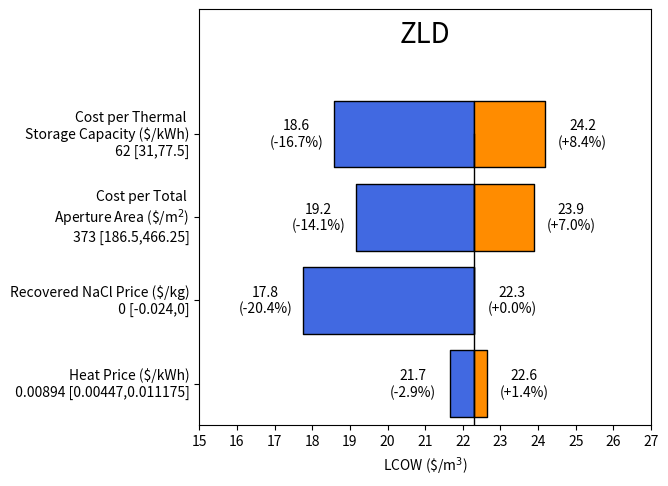

The matplotlib source for this figure:
import matplotlib.pyplot as plt
from matplotlib.lines import Line2D
import numpy as np
import pandas as pd
import math


def tornado_plot(baseline_lcow, df, title="<Low> VS <High> values"):
    """
    Parameters
    ----------
    baseline_lcow: The LCOW assuming baseline costing parameters
    df: Dataframe containing-
        1. Sensitivity parameter labels
        2. Sensitivity parameter baseline price
        2. Low values
        3. High values

    tite: Title of the plot
    """

    color_low = "royalblue"  #'#e1ceff'
    color_high = "darkorange"  # ff6262'

    ys = range(len(df["labels"]))[::1]  # iterate through # of labels

    for y, low_value, high_value in zip(
        ys, df["lcow_low_values"], df["lcow_high_values"]
    ):

        low_width = baseline_lcow - low_value
        high_width = high_value - baseline_lcow

        plt.broken_barh(
            [(low_value, low_width), (baseline_lcow, high_width)],
            (y - 0.4, 0.8),  # thickness of bars and their offset
            facecolors=[color_low, color_high],
            edgecolors=["black", "black"],
            linewidth=1,
        )

        offset = 1  # offset value labels from end of bar

        if high_value > low_value:
            x_high = baseline_lcow + high_width + offset
            x_low = baseline_lcow - low_width - offset
        else:
            x_high = baseline_lcow + high_width - offset
            x_low = baseline_lcow - low_width + offset

        x_low_change = (baseline_lcow - low_value) / baseline_lcow * 100
        x_high_change = (high_value - baseline_lcow) / baseline_lcow * 100

        plt.text(x_high, y + 0.1, str(f"{high_value:0.1f}"), va="center", ha="center")
        plt.text(x_low, y + 0.1, str(f"{low_value:0.1f}"), va="center", ha="center")

        plt.text(
            x_low,
            y - 0.1,
            "(-" + str(f"{x_low_change:0.1f}") + "%)",
            va="center",
            ha="center",
        )
        plt.text(
            x_high,
            y - 0.1,
            "(+" + str(f"{x_high_change:0.1f}") + "%)",
            va="center",
            ha="center",
        )

    plt.axvline(baseline_lcow, ymax=0.7, color="black", linewidth=1)

    plt.text(
        (
            math.floor(min(df["lcow_low_values"]))
            + math.ceil(max(df["lcow_high_values"]))
        )
        / 2,
        len(df["labels"]) + 0.2,
        title,
        va="center",
        ha="center",
        fontdict={"fontsize": 20},
    )

    plt.xlabel("LCOW (\$/m$^3$)")
    plt.yticks(ys, df["labels"], verticalalignment="center")
    plt.ylim(-0.5, len(df["labels"]) + 0.5)
    plt.xticks(np.arange(0, max(df["lcow_high_values"]) + 3, 1))
    plt.xlim(
        math.floor(min(df["lcow_low_values"])) - 2,
        math.ceil(max(df["lcow_high_values"])) + 2,
    )

    fig = plt.gcf()
    fig.tight_layout()
    fig.set_size_inches(7, 5, forward=True)

    plt.show()

    return


if __name__ == "__main__":

    labels = pd.Series({
        'heat_price': "Heat Price ($/kWh)\n 0.00894 [0.00447,0.011175]",
        'cst_cost_per_total_aperture_area':"Cost per Total \nAperture Area (\$/m$^2$)\n 373 [186.5,466.25]",
        'cst_cost_per_storage_capital':"Cost per Thermal \nStorage Capacity ($/kWh)\n 62 [31,77.5]",
        "nacl_recovery_price": "Recovered NaCl Price ($/kg)\n 0 [-0.024,0]",
    })

    # value order corresponds to label order
    lcow_low_values = pd.Series({
        'heat_price': 21.67,
        'cst_cost_per_total_aperture_area': 19.17,
        'cst_cost_per_storage_capital': 18.58,
        "nacl_recovery_price": 17.761187454979,

    } 
    )
    lcow_high_values = pd.Series({
        'heat_price': 22.63,
        'cst_cost_per_total_aperture_area': 23.88,
        'cst_cost_per_storage_capital': 24.18,
        "nacl_recovery_price":22.31,
    } 
    )

    baseline_lcow = 22.31

    df = pd.DataFrame(columns=["labels", "lcow_low_values", "lcow_high_values"])
    df["labels"] = labels
    df["lcow_low_values"] = lcow_low_values
    df["lcow_high_values"] = lcow_high_values

    var_effect = np.abs(lcow_high_values - lcow_low_values) / baseline_lcow

    df["range"] = var_effect

    df = df.sort_values(
        "range", ascending=True, inplace=False, ignore_index=False, key=None
    )

    tornado_plot(baseline_lcow, df, title="ZLD")
